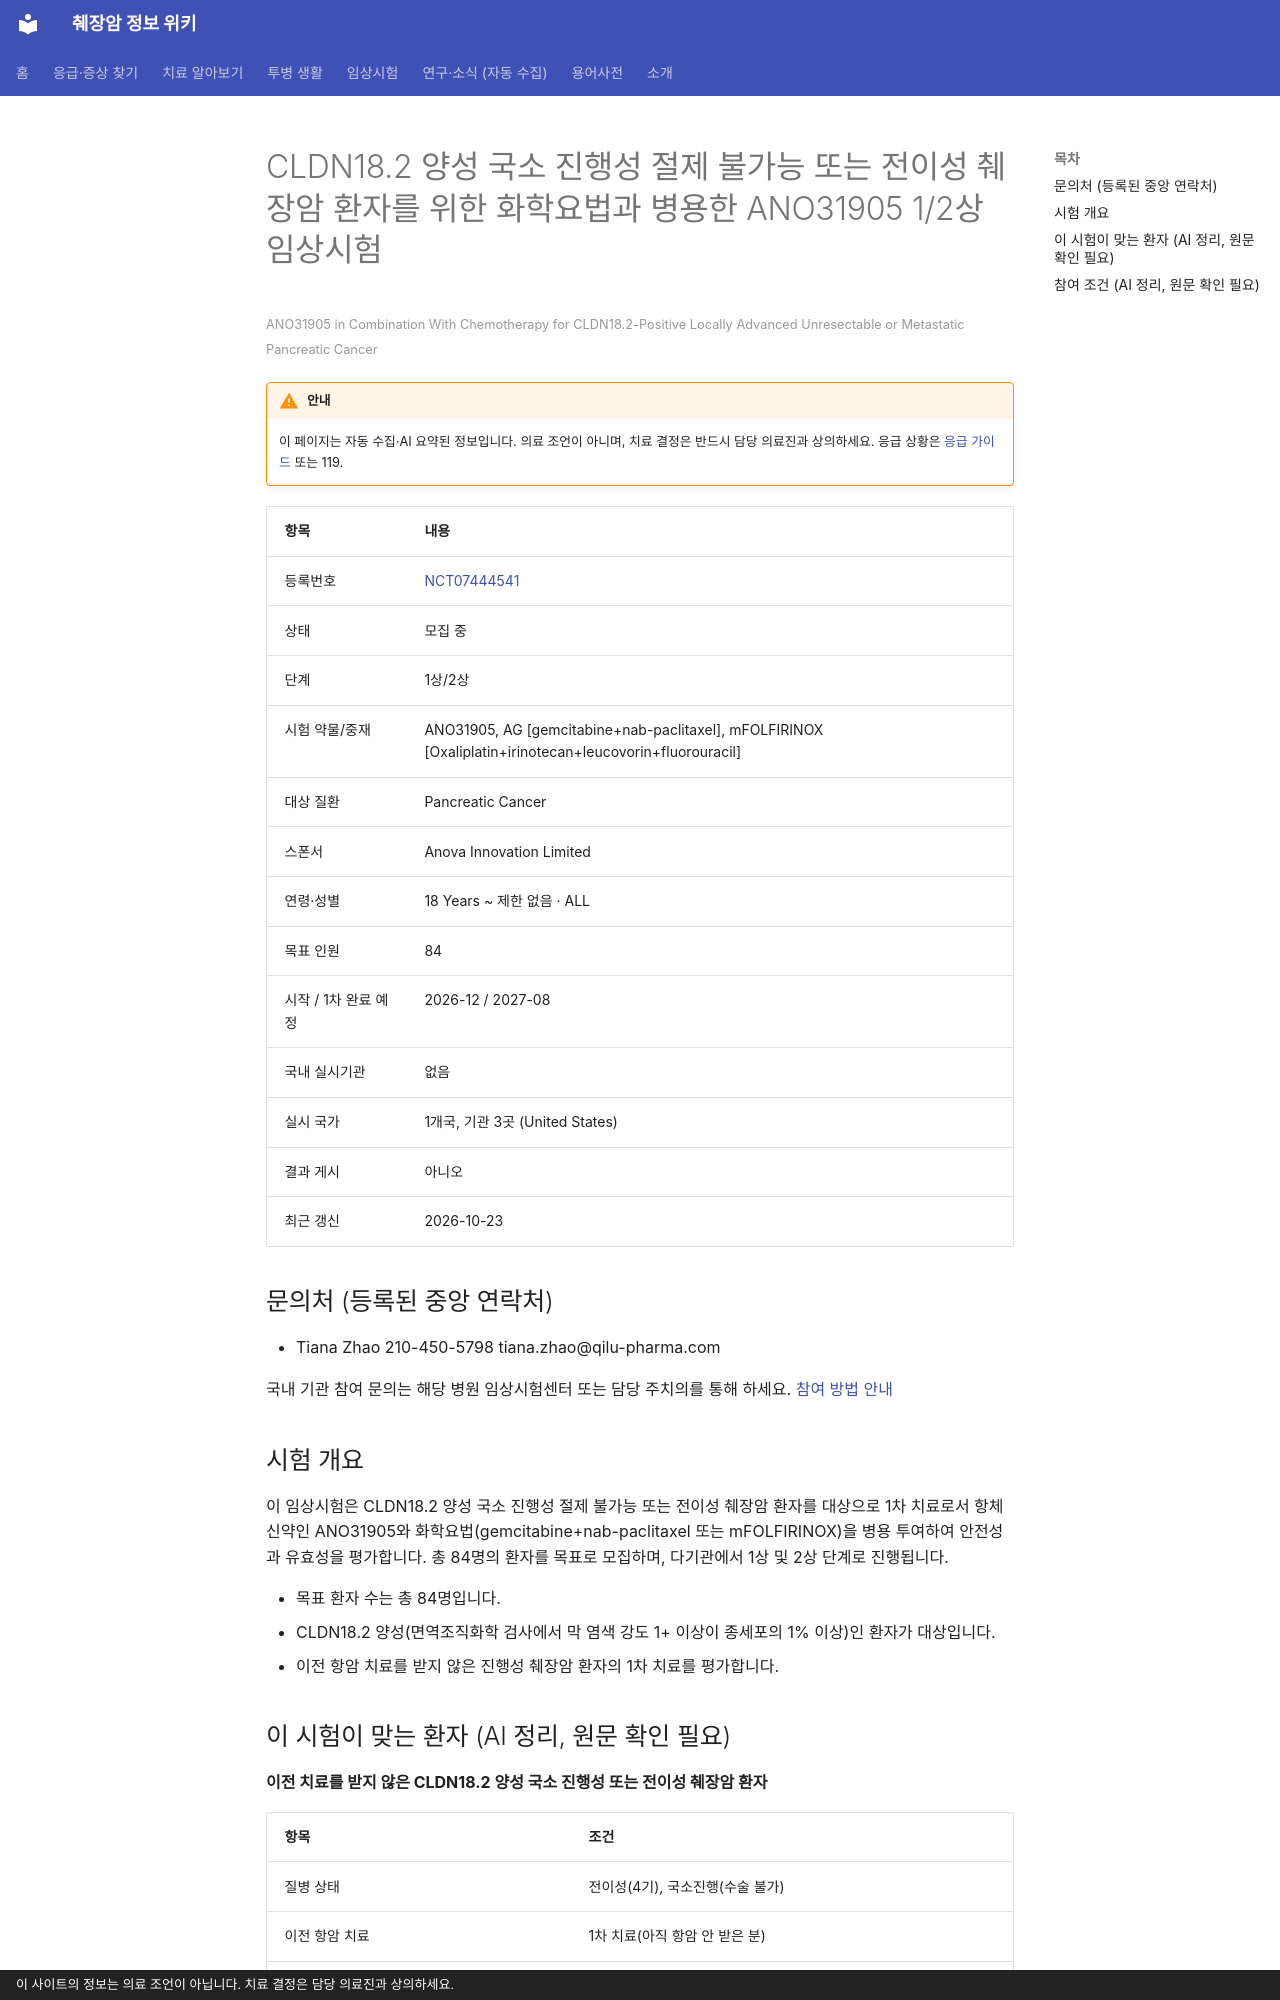

repository: hizorro88-rgb/papersearcher · page: _generated/trials/NCT07444541/index.html · generator: mkdocs · copyright: 이 사이트의 정보는 의료 조언이 아닙니다. 치료 결정은 담당 의료진과 상의하세요.

---
title: "NCT07444541 CLDN18.2 양성 국소 진행성 절제 불가능 또는 전이성 췌장암 환자를 위한 화학요법과 병용한 ANO31…"
description: "1상/2상 · 모집 중"
comments: true
search:
  boost: 0.4
---

# CLDN18.2 양성 국소 진행성 절제 불가능 또는 전이성 췌장암 환자를 위한 화학요법과 병용한 ANO31905 1/2상 임상시험

<small>ANO31905 in Combination With Chemotherapy for CLDN18.2-Positive Locally Advanced Unresectable or Metastatic Pancreatic Cancer</small>

!!! warning "안내"
    이 페이지는 자동 수집·AI 요약된 정보입니다. 의료 조언이 아니며, 치료 결정은 반드시 담당 의료진과 상의하세요. 응급 상황은 [응급 가이드](../../guides/emergency/index.md) 또는 119.

| 항목 | 내용 |
|---|---|
| 등록번호 | [NCT07444541](https://clinicaltrials.gov/study/NCT07444541) |
| 상태 | 모집 중 |
| 단계 | 1상/2상 |
| 시험 약물/중재 | ANO31905, AG [gemcitabine+nab-paclitaxel], mFOLFIRINOX [Oxaliplatin+irinotecan+leucovorin+fluorouracil] |
| 대상 질환 | Pancreatic Cancer |
| 스폰서 | Anova Innovation Limited |
| 연령·성별 | 18 Years ~ 제한 없음 · ALL |
| 목표 인원 | 84 |
| 시작 / 1차 완료 예정 | 2026-12 / 2027-08 |
| 국내 실시기관 | 없음 |
| 실시 국가 | 1개국, 기관 3곳 (United States) |
| 결과 게시 | 아니오 |
| 최근 갱신 | 2026-10-23 |

## 문의처 (등록된 중앙 연락처)

- Tiana Zhao 210-450-5798 tiana.zhao@qilu-pharma.com

국내 기관 참여 문의는 해당 병원 임상시험센터 또는 담당 주치의를 통해 하세요. [참여 방법 안내](../../guides/trials/how-to-apply.md)

## 시험 개요

이 임상시험은 CLDN18.2 양성 국소 진행성 절제 불가능 또는 전이성 췌장암 환자를 대상으로 1차 치료로서 항체 신약인 ANO31905와 화학요법(gemcitabine+nab-paclitaxel 또는 mFOLFIRINOX)을 병용 투여하여 안전성과 유효성을 평가합니다. 총 84명의 환자를 목표로 모집하며, 다기관에서 1상 및 2상 단계로 진행됩니다.

- 목표 환자 수는 총 84명입니다.
- CLDN18.2 양성(면역조직화학 검사에서 막 염색 강도 1+ 이상이 종세포의 1% 이상)인 환자가 대상입니다.
- 이전 항암 치료를 받지 않은 진행성 췌장암 환자의 1차 치료를 평가합니다.

## 이 시험이 맞는 환자 (AI 정리, 원문 확인 필요)

**이전 치료를 받지 않은 CLDN18.2 양성 국소 진행성 또는 전이성 췌장암 환자**

| 항목 | 조건 |
|---|---|
| 질병 상태 | 전이성(4기), 국소진행(수술 불가) |
| 이전 항암 치료 | 1차 치료(아직 항암 안 받은 분) |
| 필요한 유전자·표지자 | CLDN18.2 |
| ECOG 수행능력 | 1 이하 |
| 측정 가능 병변 | 필요 |

주요 제외 기준: 5년 이내 다른 암 병력 · 이전 CLDN18.2 표적 치료력 · 중추신경계 전이 · 심각한 전신 감염

내 상황에 맞는지 한 번에 보려면 [맞춤 임상시험 찾기](../../guides/trials/finder.md).
